Image classification data set "data" (Griffin98/image_classifier on GitHub). Class labels (5): blueberry, cherry, peach, raspberry, walnut.

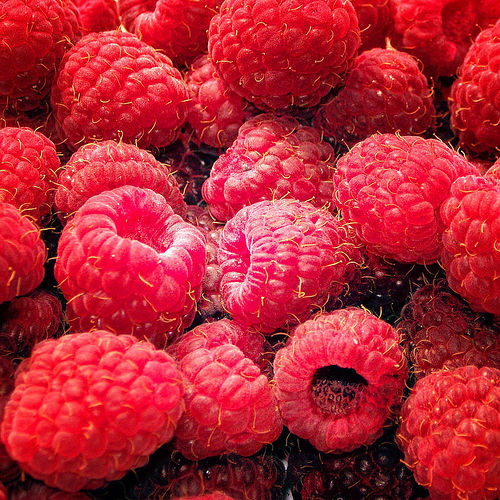
Label: raspberry

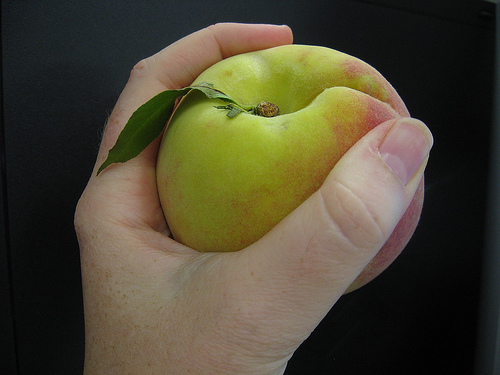
Label: peach

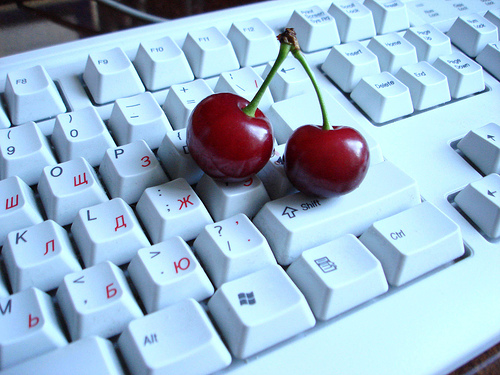
Label: cherry

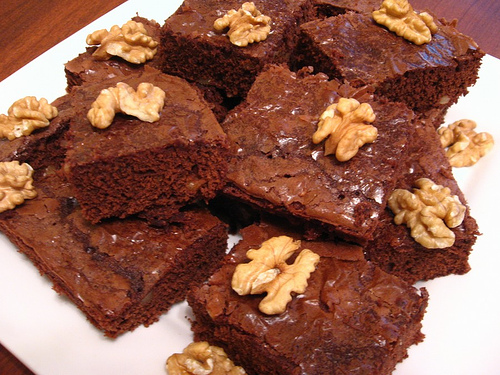
Label: walnut

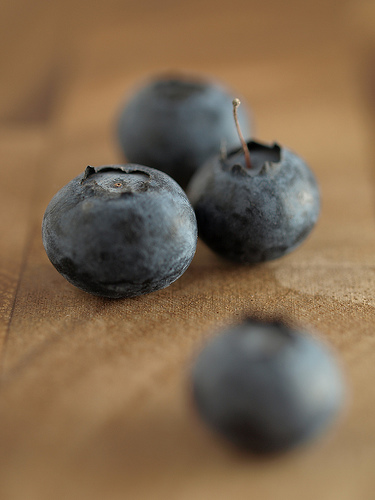
Label: blueberry

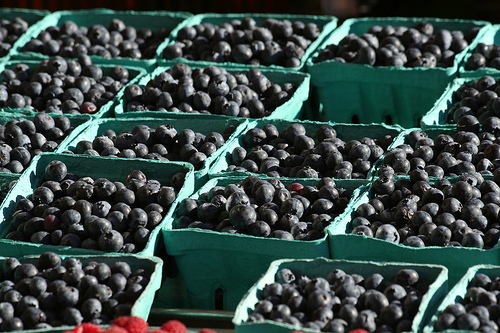
Label: blueberry
